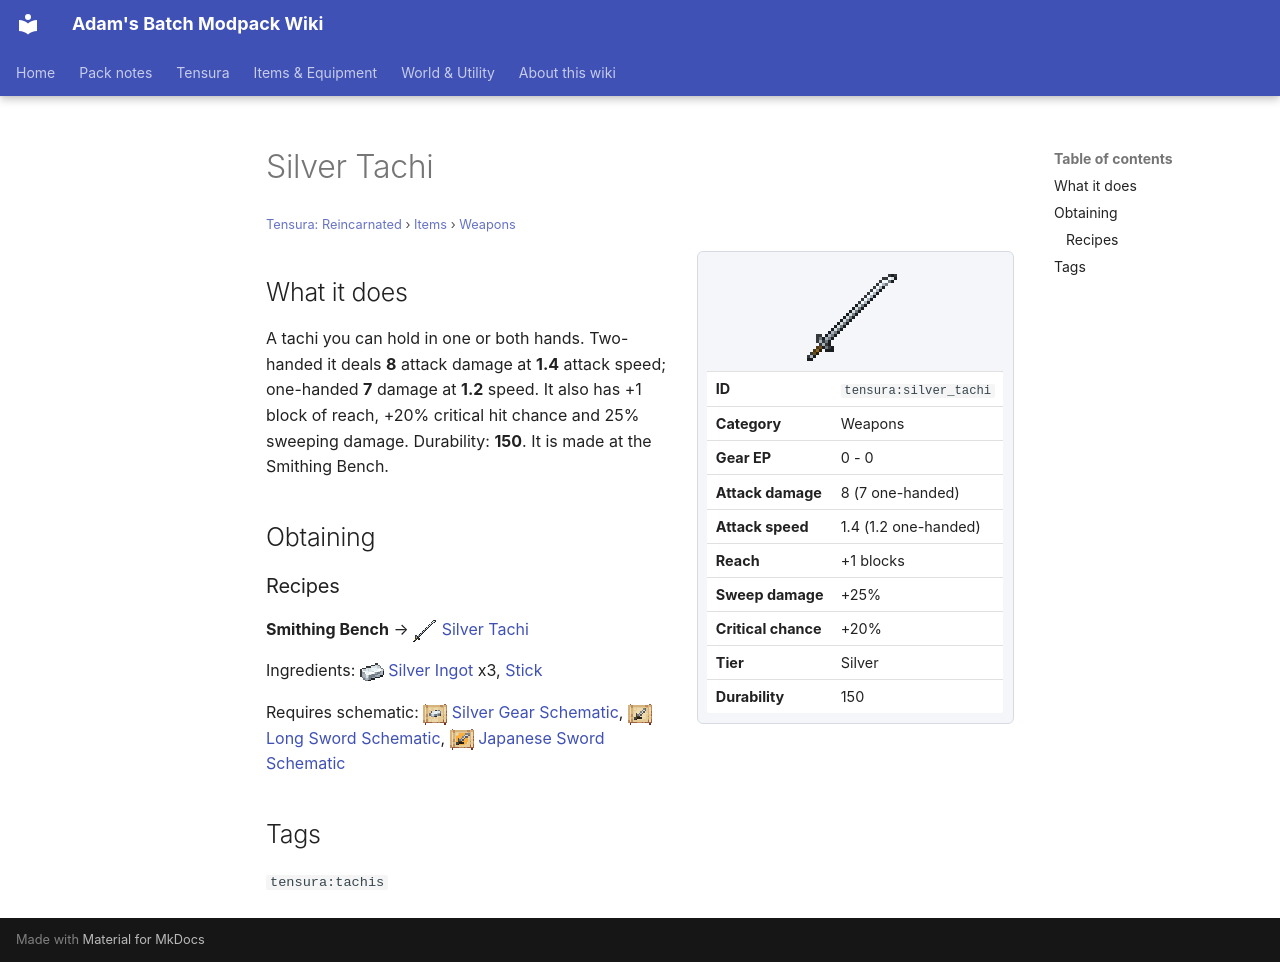

repository: Proteus-Nell/Adams-Batch-MC-Modpack-Wiki · page: tensura-reincarnated/items/weapons/silver-tachi/index.html · generator: mkdocs

# Silver Tachi

<small>[Tensura: Reincarnated](../../index.md) &rsaquo; [Items](../index.md) &rsaquo; [Weapons](index.md)</small>

<div class="infobox" markdown>

![Silver Tachi](../../../assets/icons/tensura/item/silver_tachi.png)

| | |
|---|---|
| **ID** | `tensura:silver_tachi` |
| **Category** | Weapons |
| **Gear EP** | 0 - 0 |
| **Attack damage** | 8 (7 one-handed) |
| **Attack speed** | 1.4 (1.2 one-handed) |
| **Reach** | +1 blocks |
| **Sweep damage** | +25% |
| **Critical chance** | +20% |
| **Tier** | Silver |
| **Durability** | 150 |

</div>

## What it does

A tachi you can hold in one or both hands. Two-handed it deals **8** attack damage at **1.4** attack speed; one-handed **7** damage at **1.2** speed. It also has +1 block of reach, +20% critical hit chance and 25% sweeping damage. Durability: **150**. It is made at the Smithing Bench.

## Obtaining

### Recipes

**Smithing Bench** &rarr; ![](../../../assets/icons/tensura/item/silver_tachi.png) [Silver Tachi](silver-tachi.md)

Ingredients: ![](../../../assets/icons/tensura/item/silver_ingot.png) [Silver Ingot](../materials/silver-ingot.md) x3,  [Stick](https://minecraft.wiki/w/Stick)

Requires schematic: ![](../../../assets/icons/tensura/item/silver_gear_schematic.png) [Silver Gear Schematic](../schematics/silver-gear-schematic.md), ![](../../../assets/icons/tensura/item/long_sword_schematic.png) [Long Sword Schematic](../schematics/long-sword-schematic.md), ![](../../../assets/icons/tensura/item/japanese_sword_schematic.png) [Japanese Sword Schematic](../schematics/japanese-sword-schematic.md)

## Tags

`tensura:tachis`
